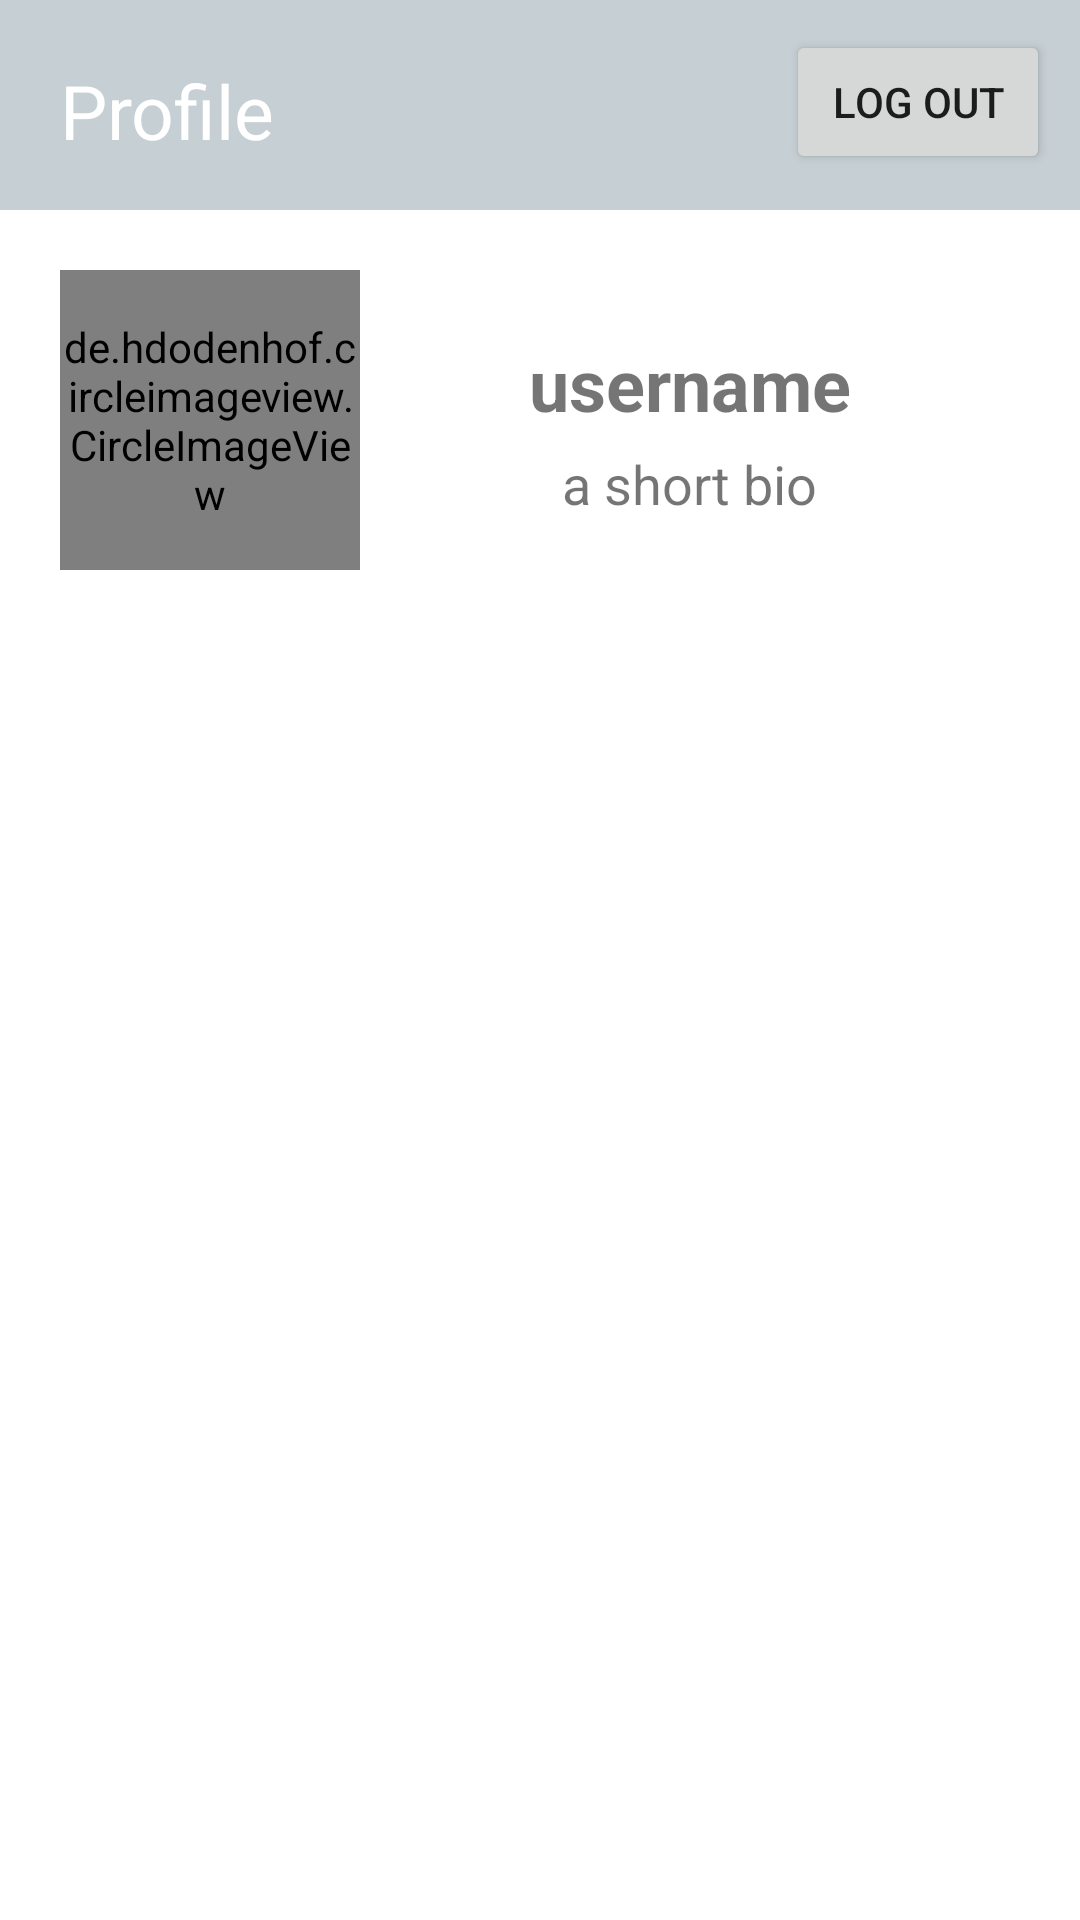

Android layout source for this screen:
<!-- AndroidManifest.xml: application theme Theme.ECE1778 -->
<!-- res/layout/fragment_profile.xml -->
<?xml version="1.0" encoding="utf-8"?>
<RelativeLayout xmlns:android="http://schemas.android.com/apk/res/android"
    xmlns:app="http://schemas.android.com/apk/res-auto"
    android:layout_width="match_parent"
    android:layout_height="match_parent">
    <TextView
        android:id="@+id/textViewBanner"
        android:layout_width="match_parent"
        android:layout_height="70dp"
        android:padding="20dp"
        android:background="#C6CFD3"
        android:gravity="center_vertical"
        android:text="Profile"
        android:textColor="@color/white"
        android:textSize="25sp" />
    <Button
        android:id="@+id/buttonSignOut"
        android:layout_width="wrap_content"
        android:layout_height="wrap_content"
        android:layout_alignParentRight="true"
        android:layout_alignParentTop="true"
        android:layout_marginRight="10dp"
        android:layout_marginTop="10dp"
        android:text="Log Out"
        android:drawableLeft="@drawable/ic_logout"
        />
    <LinearLayout
        android:id="@+id/imageContainer"
        android:layout_below="@+id/textViewBanner"
        android:layout_width="match_parent"
        android:layout_height="wrap_content"
        android:orientation="horizontal"
        android:padding="20dp">

        <de.hdodenhof.circleimageview.CircleImageView
            android:id="@+id/profileImage"
            android:layout_width="100dp"
            android:layout_height="100dp"
            android:src="@drawable/profile"
            app:civ_border_color="#FF000000"
            app:civ_border_width="2dp" />

        <LinearLayout
            android:layout_width="match_parent"
            android:layout_height="100dp"
            android:gravity="center"
            android:orientation="vertical">

            <TextView
                android:id="@+id/textViewUsername"
                android:layout_width="wrap_content"
                android:layout_height="wrap_content"
                android:layout_margin="5dp"
                android:text="username"
                android:textSize="24sp"
                android:textStyle="bold" />

            <TextView
                android:id="@+id/textViewBio"
                android:layout_width="wrap_content"
                android:layout_height="wrap_content"
                android:text="a short bio"
                android:textSize="18sp" />
        </LinearLayout>
    </LinearLayout>

    <androidx.recyclerview.widget.RecyclerView
        android:id="@+id/recyclerViewPostList"
        android:layout_width="match_parent"
        android:layout_height="match_parent"
        android:layout_below="@+id/imageContainer"
        android:layout_above="@+id/bottomButtonContainer"
        android:layout_marginTop="0dp"
        android:scrollbars="vertical" />

</RelativeLayout>
<!-- resources referenced by this layout -->
<resources>
  <style name="Theme.ECE1778" parent="Theme.MaterialComponents.DayNight.NoActionBar">
          
          <item name="colorPrimary">@color/purple_500</item>
          <item name="colorPrimaryVariant">@color/purple_700</item>
          <item name="colorOnPrimary">@color/white</item>
          
          <item name="colorSecondary">@color/teal_200</item>
          <item name="colorSecondaryVariant">@color/teal_700</item>
          <item name="colorOnSecondary">@color/black</item>
          
          <item name="android:statusBarColor" tools:targetApi="l">?attr/colorPrimaryVariant</item>
          
      </style>
  <!-- not gathered from this repository: default colours our renderer supplied (Android Studio template values) -->
  <color name="purple_500">#FF6200EE</color>
  <color name="purple_700">#FF3700B3</color>
  <color name="teal_200">#FF03DAC5</color>
  <color name="teal_700">#FF018786</color>
  <color name="black">#FF000000</color>
  <color name="white">#FFFFFFFF</color>
</resources>
